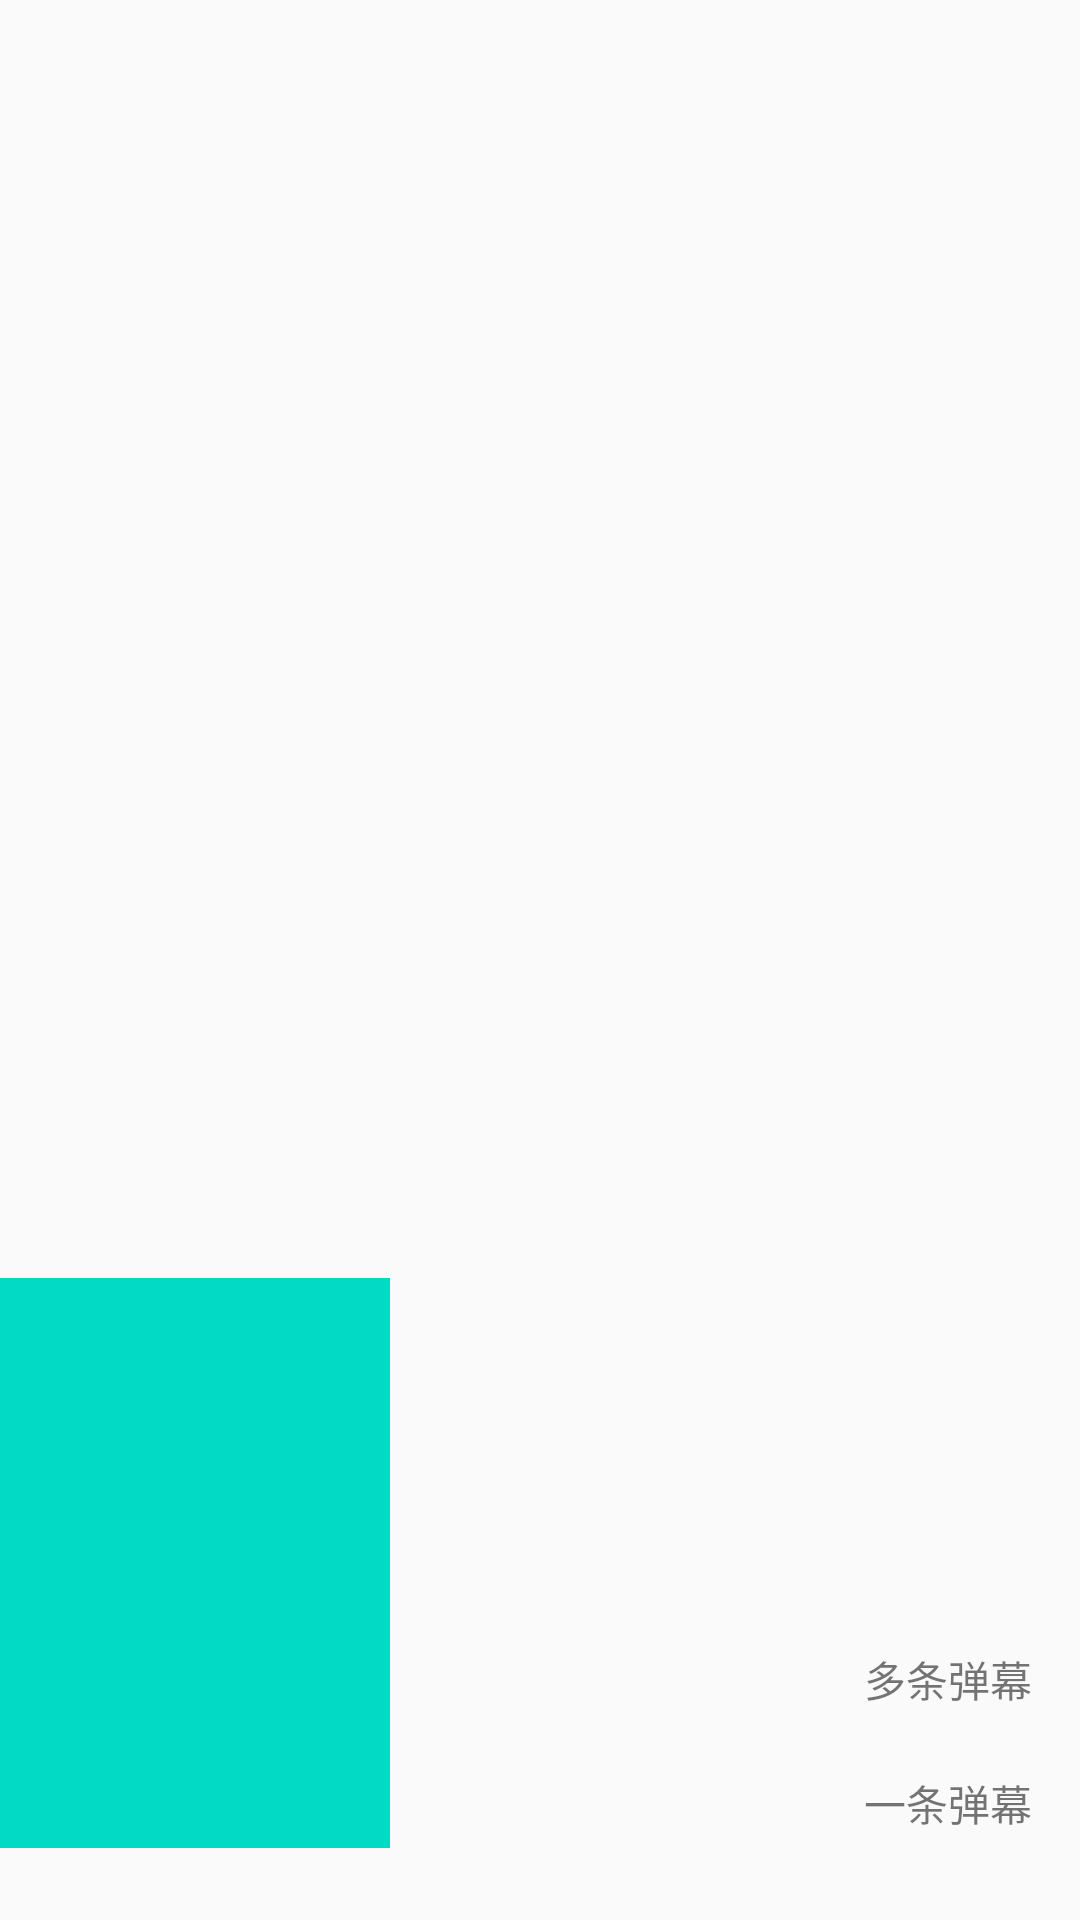

Android layout source for this screen:
<!-- AndroidManifest.xml: application theme AppTheme -->
<!-- res/layout/danmu_layout.xml -->
<?xml version="1.0" encoding="utf-8"?>
<androidx.constraintlayout.widget.ConstraintLayout
    xmlns:android="http://schemas.android.com/apk/res/android"
    xmlns:app="http://schemas.android.com/apk/res-auto"
    xmlns:tools="http://schemas.android.com/tools"
    android:layout_width="match_parent"
    android:layout_height="match_parent">

    <androidx.recyclerview.widget.RecyclerView
        android:id="@+id/recycleView"
        android:layout_width="130dp"
        android:layout_height="190dp"
        android:layout_marginBottom="24dp"
        android:background="@color/colorAccent"
        app:layout_constraintBottom_toBottomOf="parent"
        app:layout_constraintStart_toStartOf="parent" />

    <TextView
        android:id="@+id/button"
        android:layout_width="wrap_content"
        android:layout_height="30dp"
        android:layout_marginEnd="16dp"
        android:layout_marginRight="16dp"
        android:layout_marginBottom="24dp"
        android:text="一条弹幕"
        android:gravity="center"
        app:layout_constraintBottom_toBottomOf="parent"
        app:layout_constraintEnd_toEndOf="parent" />

    <TextView
        android:id="@+id/button2"
        android:layout_width="wrap_content"
        android:layout_height="wrap_content"
        android:layout_marginEnd="16dp"
        android:layout_marginRight="16dp"
        android:layout_marginBottom="16dp"
        android:text="多条弹幕"
        app:layout_constraintBottom_toTopOf="@+id/button"
        app:layout_constraintEnd_toEndOf="parent" />
</androidx.constraintlayout.widget.ConstraintLayout>
<!-- resources referenced by this layout -->
<resources>
  <style name="AppTheme" parent="Theme.AppCompat.Light.DarkActionBar">
          
          <item name="colorPrimary">@color/colorPrimary</item>
          <item name="colorPrimaryDark">@color/colorPrimaryDark</item>
          <item name="colorAccent">@color/colorAccent</item>
      </style>
  <!-- not gathered from this repository: default colours our renderer supplied (Android Studio template values) -->
  <color name="colorPrimary">#FF6200EE</color>
  <color name="colorPrimaryDark">#FF3700B3</color>
  <color name="colorAccent">#FF03DAC5</color>
</resources>
